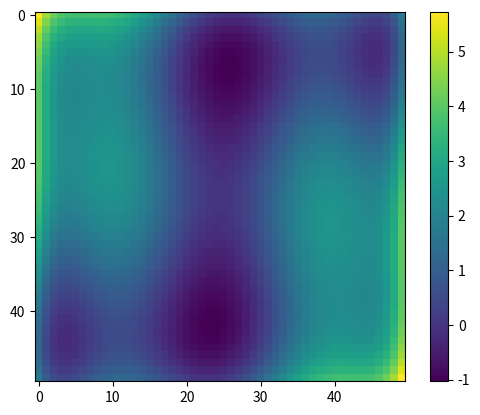
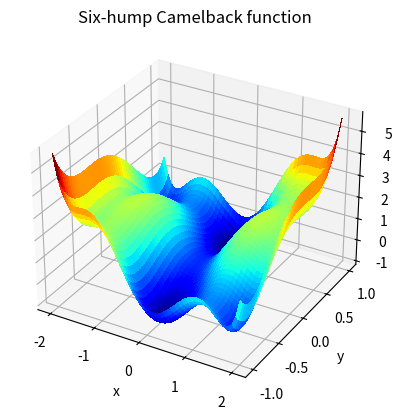

Here is the Python script that generated these plots, in order:
# Example from scipy.org for nonlinear optimization - find the minimum
# from Allee, updated by sdm

import numpy as np                       # for arrays
from scipy import optimize               # access to optimization functions
import matplotlib.pyplot as plt          # to create the plot
from mpl_toolkits.mplot3d import Axes3D  # to allow 3D!

################################################################################
# Function to implement the 6-hump shape from which to find the minimum        #
# Input:                                                                       #
#    coords - x and y value at which to evaluate the function                  #
# Output:                                                                      #
#    the value of the function                                                 #
################################################################################

def sixhump(coords):
    x = coords[0]             # extract the x and y for clarity
    y = coords[1]
    return ( 4 - ( 2.1 * x**2 ) + ( x**4 / 3. ) ) * x**2 +  \
           x * y +                                          \
           (-4 + ( 4 * y**2 ) ) * y**2

# create a meshgrid so we have two arrays from which we can project the surface
x = np.linspace(-2, 2)      # allow x to vary from -2 to 2
y = np.linspace(-1, 1)      # allow y to vary from -1 to 1
xg, yg = np.meshgrid(x, y)  # create the meshgrid

plt.figure()                   # simple visualization in 2D
plt.imshow(sixhump([xg, yg]))
plt.colorbar()
plt.show()

fig = plt.figure()             # awesome visulization in 3D
ax = fig.add_subplot(111, projection='3d')
surf = ax.plot_surface(xg, yg, sixhump([xg, yg]), rstride=1, cstride=1,
                       cmap=plt.cm.jet, linewidth=0, antialiased=False)
ax.set_xlabel('x')
ax.set_ylabel('y')
ax.set_zlabel('f(x, y)')
ax.set_title('Six-hump Camelback function')

# First optimization using bfgs with initial guess 2,-1
result = optimize.fmin_bfgs(sixhump,[2,-1])
print("\n\n",result,"\n\n")

# Second optimization using basin hopping with initial guess 2,-1
result = optimize.basinhopping(sixhump,[2,-1])
print(result)

plt.show()   # show 3D plot AFTER min points found
